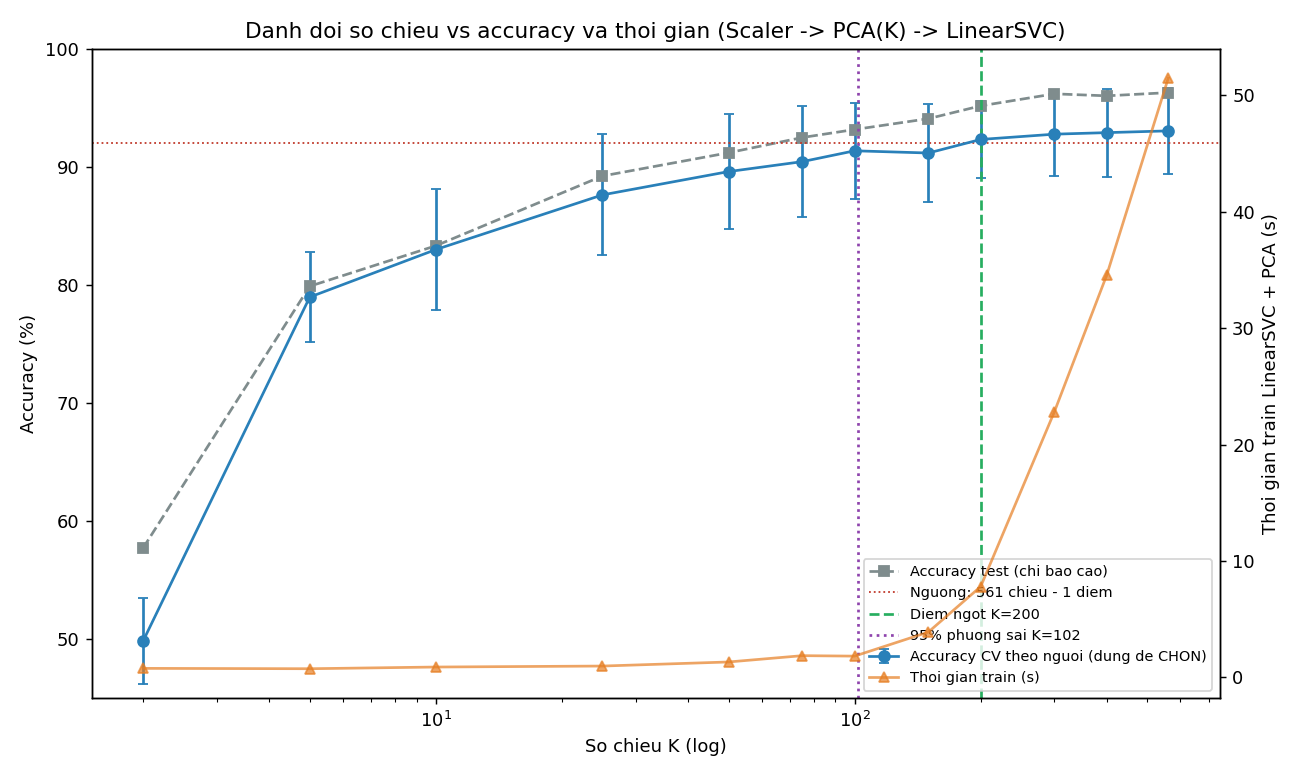

Source data for this figure (header and first rows):
K, giam_chieu_%, phuong_sai_giu_%, acc_cv, acc_cv_std, acc_test, thoi_gian_fit_s, thoi_gian_du_doan_ms_moi_mau, mat_acc_cv_vs_561_diem
2, 99.64, 57.36, 0.4985, 0.03627, 0.5772, 0.7618, 0.004343, 43.18
5, 99.11, 64.56, 0.7896, 0.03835, 0.7988, 0.731, 0.005243, 14.07
10, 98.22, 70.82, 0.8298, 0.05138, 0.8331, 0.8771, 0.005361, 10.05
25, 95.54, 79.76, 0.8761, 0.05113, 0.8921, 0.9613, 0.005877, 5.418
50, 91.09, 87.52, 0.8958, 0.04888, 0.9118, 1.311, 0.005983, 3.446
75, 86.63, 91.95, 0.9043, 0.04672, 0.9247, 1.853, 0.006703, 2.604
100, 82.17, 94.89, 0.9134, 0.04075, 0.9315, 1.814, 0.00633, 1.686
150, 73.26, 98.11, 0.9116, 0.04188, 0.9406, 3.881, 0.01049, 1.874
200, 64.35, 99.36, 0.923, 0.03296, 0.9515, 7.791, 0.01075, 0.7254
300, 46.52, 99.91, 0.9275, 0.03529, 0.9617, 22.82, 0.01144, 0.2791
400, 28.7, 100, 0.9288, 0.03734, 0.96, 34.57, 0.01434, 0.1486
561, 0.0, 100.0, 0.9303, 0.03658, 0.9627, 51.5, 0.009177, 0.0
